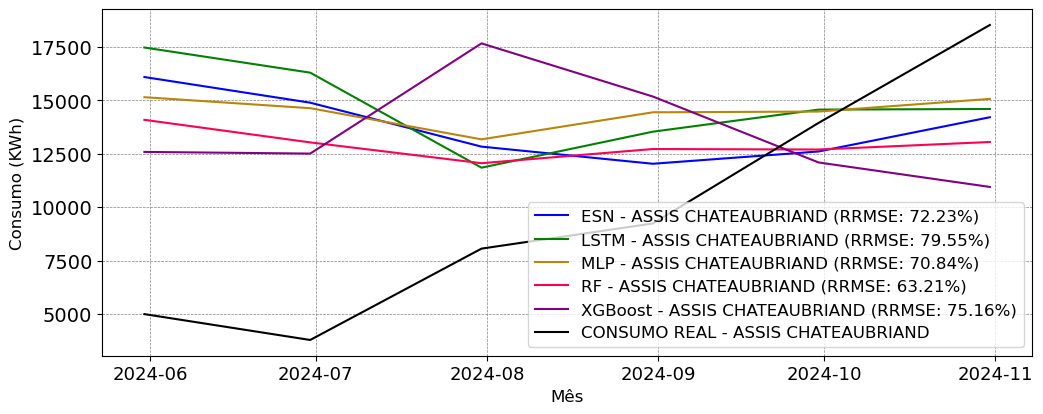

Data behind this chart, as committed beside it:
; MAPE; RRMSE
ESN; 1.065; 0.7223
LSTM; 1.168; 0.7955
MLP; 1.056; 0.7084
RF; 0.922; 0.6321
XGBoost; 1.035; 0.7516
